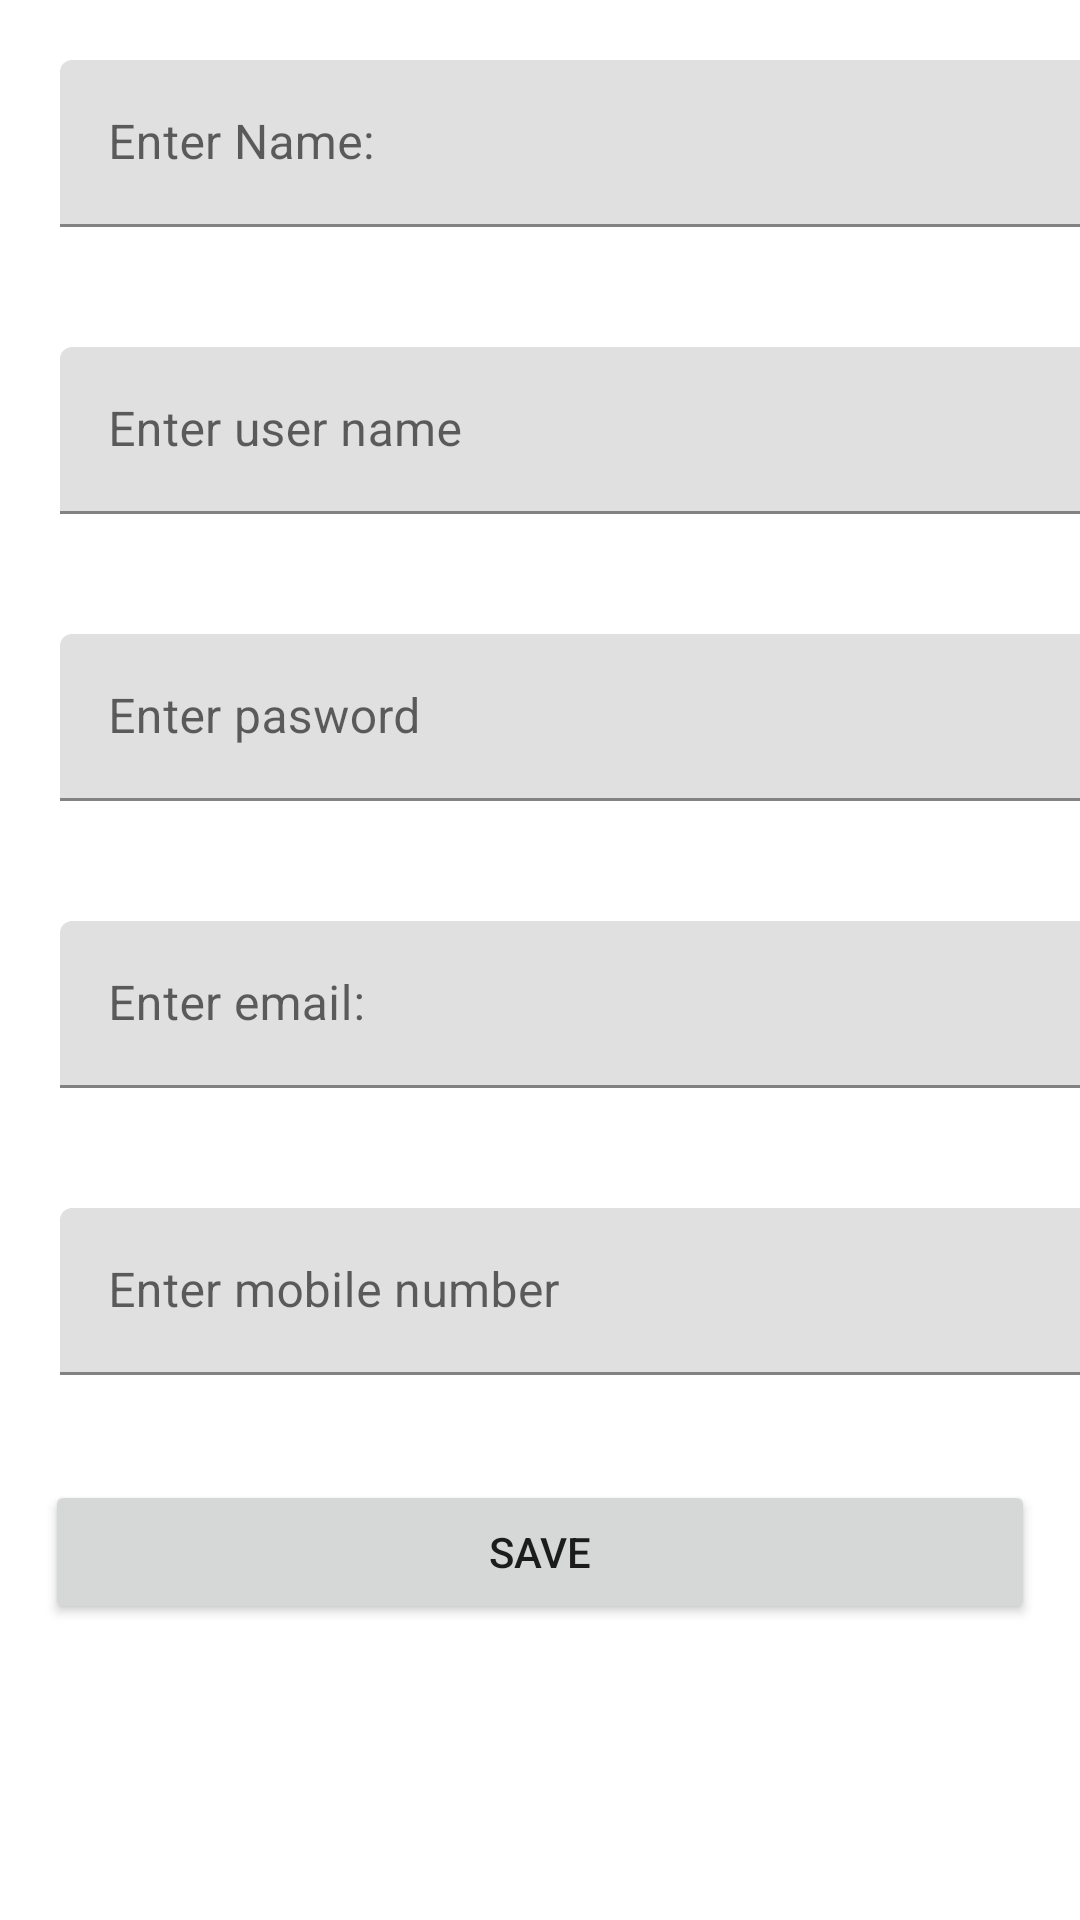

This screen was rendered from an Android layout file. Write that file and the resources it references.
<!-- AndroidManifest.xml: application theme Theme.SplashScreen -->
<!-- res/layout/activity_signup.xml -->
<?xml version="1.0" encoding="utf-8"?>
<LinearLayout xmlns:android="http://schemas.android.com/apk/res/android"
    xmlns:app="http://schemas.android.com/apk/res-auto"
    xmlns:tools="http://schemas.android.com/tools"
    android:layout_width="match_parent"
    android:layout_height="match_parent"
    tools:context=".Signup"
    android:orientation="vertical">
    <com.google.android.material.textfield.TextInputLayout
        android:layout_width="409dp"
        android:layout_height="wrap_content"
        app:layout_constraintTop_toTopOf="parent"
        tools:layout_editor_absoluteX="1dp"
        android:padding="20dp">

        <com.google.android.material.textfield.TextInputEditText
            android:id="@+id/supnamme"
            android:layout_width="match_parent"
            android:layout_height="wrap_content"
            android:hint="Enter Name:" />
    </com.google.android.material.textfield.TextInputLayout>

    <com.google.android.material.textfield.TextInputLayout
        android:layout_width="409dp"
        android:layout_height="wrap_content"
        tools:layout_editor_absoluteX="1dp"
        tools:layout_editor_absoluteY="117dp"
        android:padding="20dp"
        >

        <com.google.android.material.textfield.TextInputEditText
            android:id="@+id/supusername"
            android:layout_width="match_parent"
            android:layout_height="wrap_content"
            android:hint="Enter user name"
            />
    </com.google.android.material.textfield.TextInputLayout>
    <com.google.android.material.textfield.TextInputLayout
        android:layout_width="409dp"
        android:layout_height="wrap_content"
        tools:layout_editor_absoluteX="1dp"
        tools:layout_editor_absoluteY="117dp"
        android:padding="20dp"
        >

        <com.google.android.material.textfield.TextInputEditText
            android:id="@+id/suppassword"
            android:layout_width="match_parent"
            android:layout_height="wrap_content"
            android:hint="Enter pasword"
            />
    </com.google.android.material.textfield.TextInputLayout>
    <com.google.android.material.textfield.TextInputLayout
        android:layout_width="409dp"
        android:layout_height="wrap_content"
        app:layout_constraintTop_toTopOf="parent"
        tools:layout_editor_absoluteX="1dp"
        android:padding="20dp">

        <com.google.android.material.textfield.TextInputEditText
            android:id="@+id/supemail"
            android:layout_width="match_parent"
            android:layout_height="wrap_content"
            android:hint="Enter email:" />
    </com.google.android.material.textfield.TextInputLayout>

    <com.google.android.material.textfield.TextInputLayout
        android:layout_width="409dp"
        android:layout_height="wrap_content"
        tools:layout_editor_absoluteX="1dp"
        tools:layout_editor_absoluteY="117dp"
        android:padding="20dp"
        >

        <com.google.android.material.textfield.TextInputEditText
            android:id="@+id/supphone"
            android:layout_width="match_parent"
            android:layout_height="wrap_content"
            android:hint="Enter mobile number"
            />

    </com.google.android.material.textfield.TextInputLayout>
    <Button
        android:id="@+id/supsave"
        android:layout_width="match_parent"
        android:layout_height="wrap_content"
        android:text="save"
        app:cornerRadius="20dp"
        android:layout_margin="15dp"/>

</LinearLayout>
<!-- resources referenced by this layout -->
<resources>
  <style name="Theme.SplashScreen" parent="Theme.MaterialComponents.DayNight.DarkActionBar">
          
          <item name="colorPrimary">@color/purple_500</item>
          <item name="colorPrimaryVariant">@color/purple_700</item>
          <item name="colorOnPrimary">@color/white</item>
          
          <item name="colorSecondary">@color/teal_200</item>
          <item name="colorSecondaryVariant">@color/teal_700</item>
          <item name="colorOnSecondary">@color/black</item>
          
          <item name="android:statusBarColor" tools:targetApi="l">?attr/colorPrimaryVariant</item>
          
      </style>
  <!-- not gathered from this repository: default colours our renderer supplied (Android Studio template values) -->
  <color name="purple_500">#FF6200EE</color>
  <color name="purple_700">#FF3700B3</color>
  <color name="teal_200">#FF03DAC5</color>
  <color name="teal_700">#FF018786</color>
  <color name="black">#FF000000</color>
  <color name="white">#FFFFFFFF</color>
</resources>
